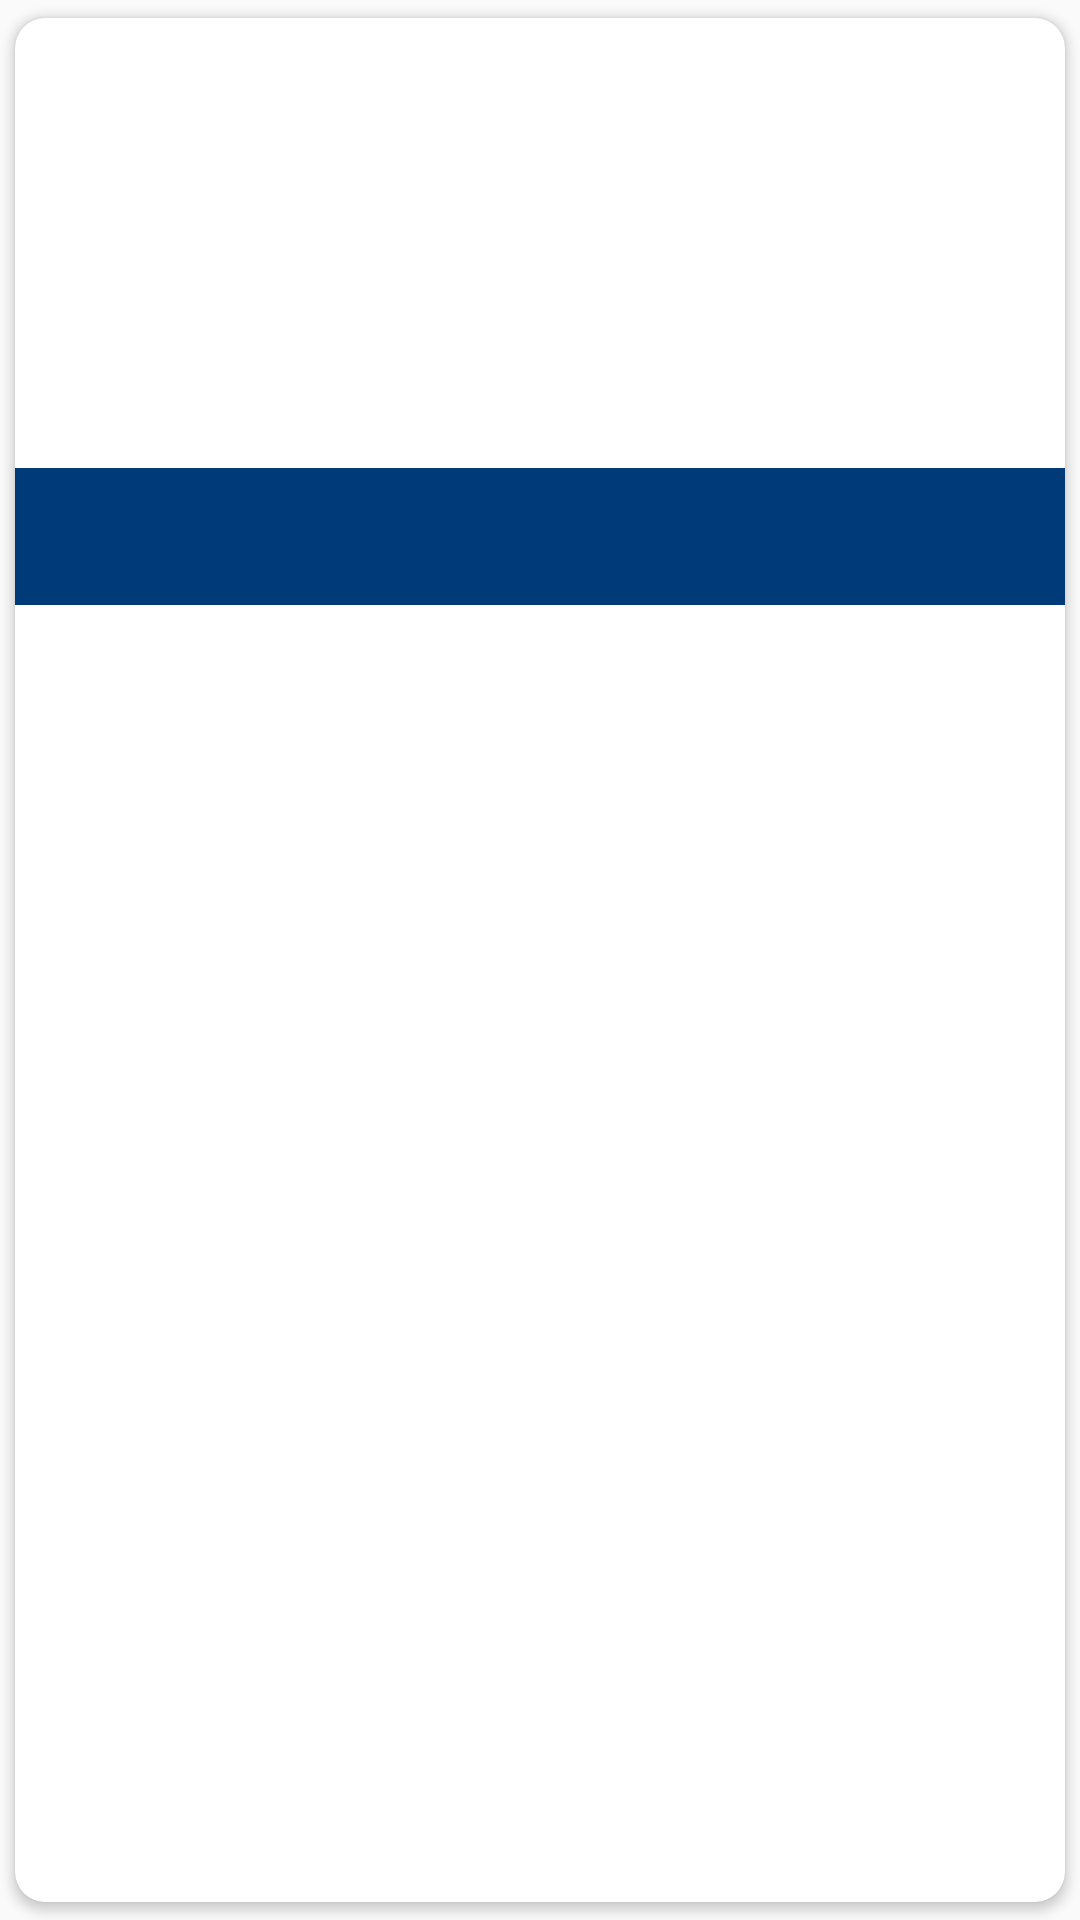

Android layout source for this screen:
<!-- AndroidManifest.xml: application theme AppTheme.NoActionBar -->
<!-- res/layout/layout_product.xml -->
<?xml version="1.0" encoding="utf-8"?>
<androidx.cardview.widget.CardView
    xmlns:android="http://schemas.android.com/apk/res/android"
    xmlns:app="http://schemas.android.com/apk/res-auto"
    android:layout_width="match_parent"
    android:layout_height="wrap_content"
    app:cardCornerRadius="10dp"
    app:cardUseCompatPadding="true">

    <RelativeLayout
        android:layout_width="match_parent"
        android:layout_height="match_parent">

        <ImageView
            android:id="@+id/productImage"
            android:layout_width="match_parent"
            android:layout_height="150dp"
            android:scaleType="fitXY" />

        <TextView
            android:id="@+id/txtDiscount"
            android:layout_marginTop="5dp"
            android:layout_marginStart="5dp"
            android:padding="5dp"
            android:visibility="gone"
            android:textColor="@color/white"
            android:background="@drawable/text_round"
            android:layout_width="wrap_content"
            android:layout_height="wrap_content"/>


        <LinearLayout
            android:layout_below="@id/productImage"
            android:orientation="vertical"
            android:background="@color/official"
            android:layout_width="match_parent"
            android:layout_height="wrap_content">


            <TextView
                android:textColor="@color/white"
                android:padding="5dp"
                android:id="@+id/productName"
                android:layout_marginStart="8dp"
                android:textSize="12sp"
                android:fontFamily="@font/montserrat_bold"
                android:layout_width="wrap_content"
                android:layout_height="wrap_content"
                android:singleLine="true"
                android:ellipsize="marquee"
                android:marqueeRepeatLimit ="marquee_forever"
                android:focusable="true"
                android:focusableInTouchMode="true"
                android:scrollHorizontally="true"/>

            <RelativeLayout
                android:layout_marginStart="10dp"
                android:layout_marginBottom="3dp"
                android:layout_width="match_parent"
                android:layout_height="wrap_content">

                <TextView
                    android:id="@+id/previousPrice"
                    android:textSize="12sp"
                    android:singleLine="true"
                    android:fontFamily="@font/montserrat_bold"
                    android:textColor="@color/price"
                    android:layout_width="wrap_content"
                    android:layout_height="wrap_content"/>

                <TextView
                    android:id="@+id/discountPrice"
                    android:fontFamily="@font/montserrat_bold"
                    android:textSize="12sp"
                    android:layout_toRightOf="@id/previousPrice"
                    android:singleLine="true"
                    android:layout_marginStart="10dp"
                    android:textColor="@color/price"
                    android:layout_width="wrap_content"
                    android:layout_height="wrap_content"/>

            </RelativeLayout>


        </LinearLayout>

    </RelativeLayout>

</androidx.cardview.widget.CardView>
<!-- resources referenced by this layout -->
<resources>
  <color name="official">#003A79</color>
  <color name="price">#ED6E00</color>
  <color name="white">#FFFFFFFF</color>
  <!-- drawable text_round (drawable) -->
  <?xml version="1.0" encoding="utf-8"?>
  <shape xmlns:android="http://schemas.android.com/apk/res/android">
  
      <solid
          android:color="#ddba76"/>
  
      <corners
          android:topLeftRadius="10dp"
          android:topRightRadius="10dp"
          android:bottomLeftRadius="20dp"
          android:bottomRightRadius="10dp"/>
  
      <size
          android:height="2dp"
          android:width="2dp"/>
  
  
  </shape>
  <style name="AppTheme.NoActionBar" parent="Theme.AppCompat.Light.DarkActionBar">
          <item name="windowActionBar">false</item>
          <item name="windowNoTitle">true</item>
          <item name="android:windowFullscreen">true</item>
          <item name="aboutStyle">@style/Widget.App.AboutPage</item>
  
      </style>
  <style name="Widget.App.AboutPage" parent="about_About">
          <item name="aboutBackground">#ffffff</item>
          <item name="aboutElementIconTint">#333333</item>
          <item name="aboutSeparatorColor">#999999</item>
          <item name="aboutDescriptionTextAppearance">@style/TextAppearance.App.AboutPage.Description</item>
  
          
          <item name="aboutElementTextAppearance">@style/about_elementTextAppearance.Dark</item>
          <item name="aboutGroupTextAppearance">@style/about_groupTextAppearance</item>
      </style>
  <style name="TextAppearance.App.AboutPage.Description" parent="about_descriptionTextAppearance.Dark">
          <item name="android:textStyle">bold|italic</item>
          <item name="android:textColor">@color/black</item>
      </style>
  <color name="black">#FF000000</color>
</resources>
